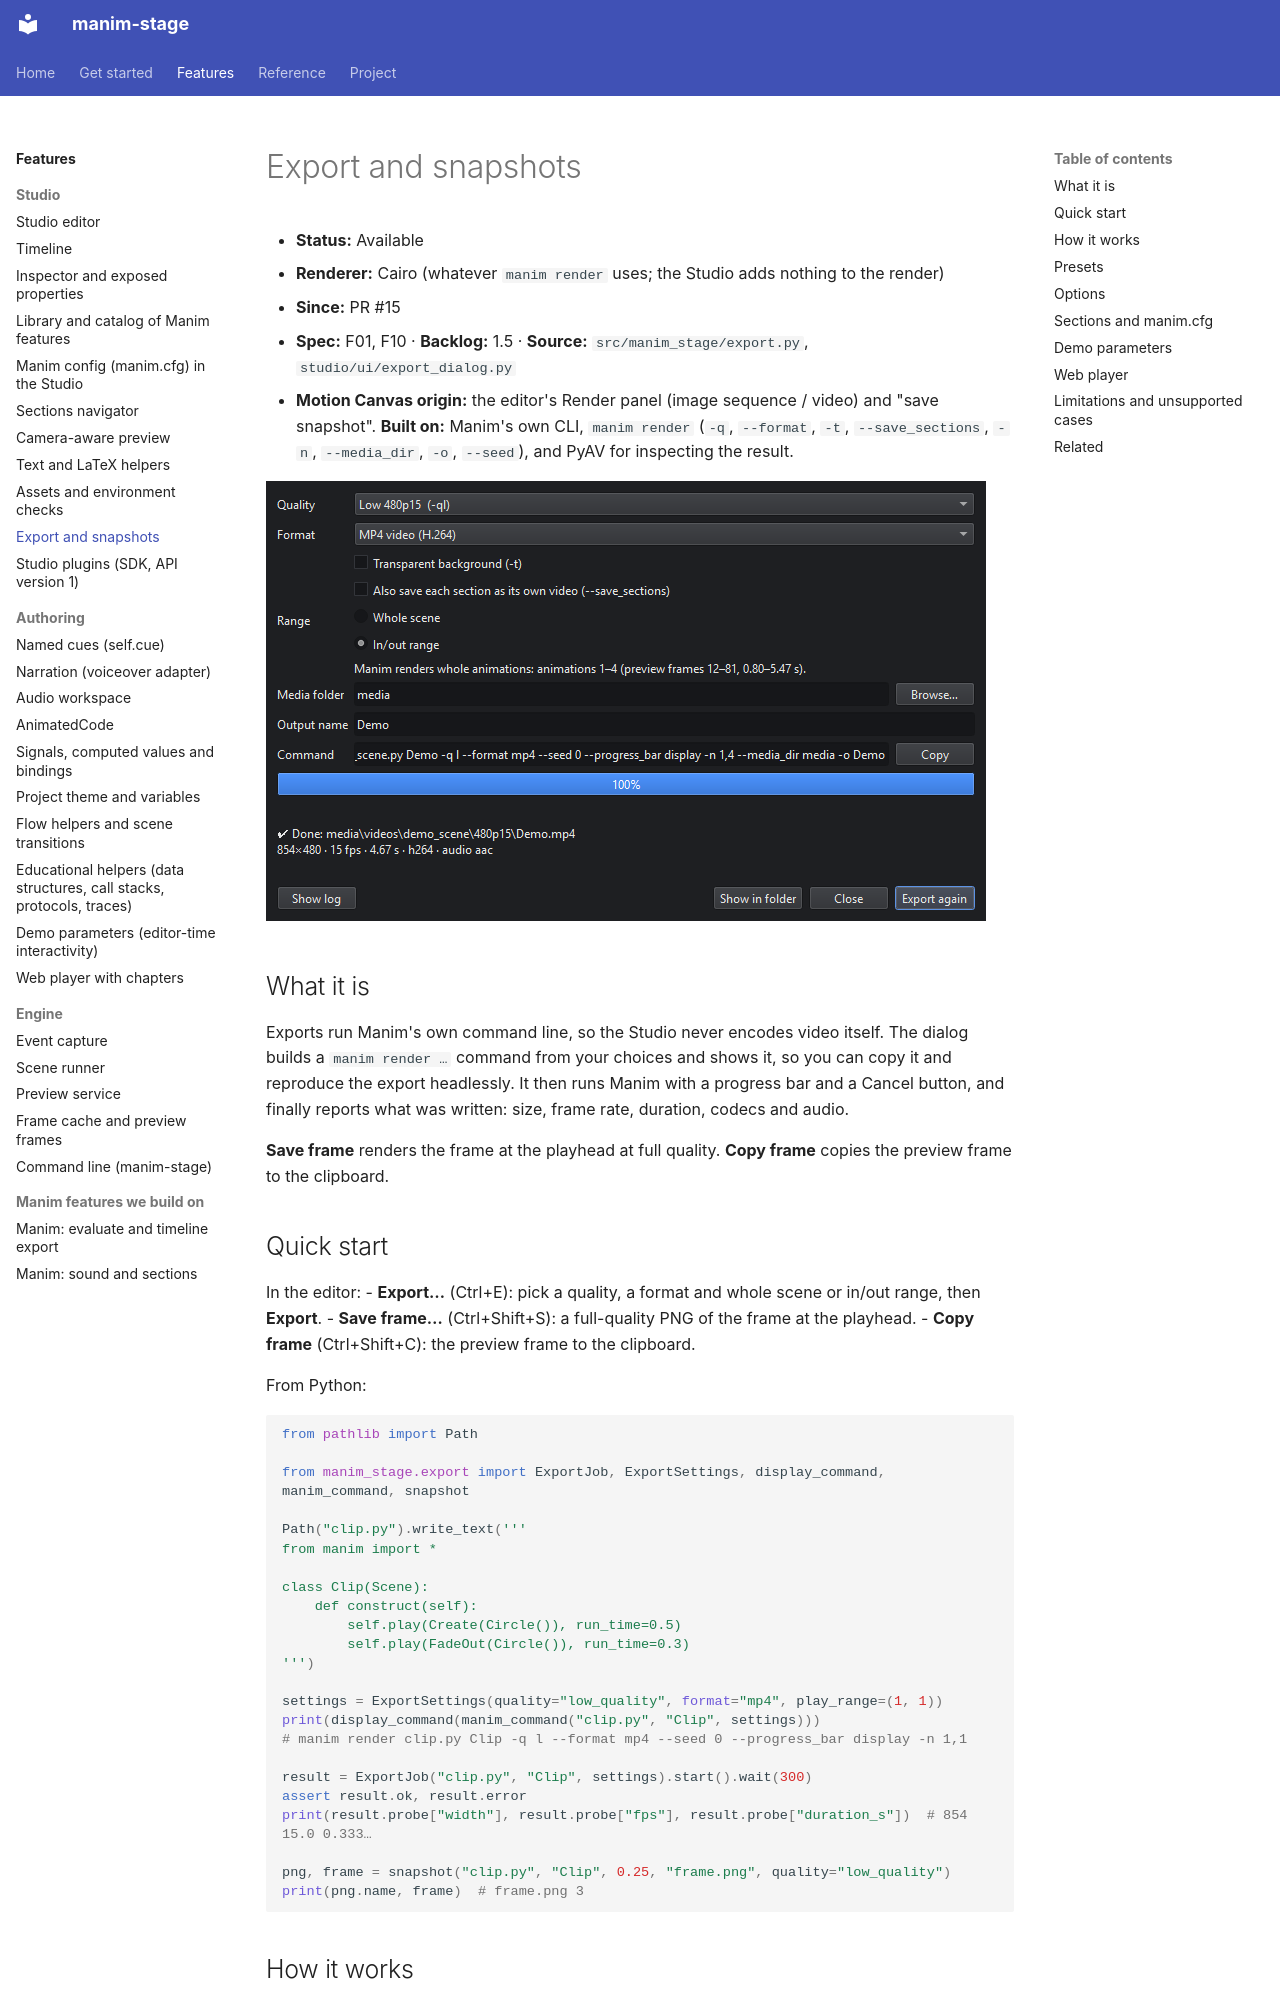

repository: sethstenzel/manim-stage · page: kb/manim-stage/export/index.html · generator: mkdocs

# Export and snapshots

- **Status:** Available
- **Renderer:** Cairo (whatever `manim render` uses; the Studio adds nothing to the render)
- **Since:** PR #15
- **Spec:** F01, F10 · **Backlog:** 1.5 · **Source:** `src/manim_stage/export.py`, `studio/ui/export_dialog.py`
- **Motion Canvas origin:** the editor's Render panel (image sequence / video) and "save snapshot". **Built on:** Manim's own CLI, `manim render` (`-q`, `--format`, `-t`, `--save_sections`, `-n`, `--media_dir`, `-o`, `--seed`), and PyAV for inspecting the result.

![Export dialog after a range export](../img/export-dialog.png)

## What it is

Exports run Manim's own command line, so the Studio never encodes video itself. The dialog builds a `manim render …` command from your choices and shows it, so you can copy it and reproduce the export headlessly. It then runs Manim with a progress bar and a Cancel button, and finally reports what was written: size, frame rate, duration, codecs and audio.

**Save frame** renders the frame at the playhead at full quality. **Copy frame** copies the preview frame to the clipboard.

## Quick start

In the editor:
- **Export…** (Ctrl+E): pick a quality, a format and whole scene or in/out range, then **Export**.
- **Save frame…** (Ctrl+Shift+S): a full-quality PNG of the frame at the playhead.
- **Copy frame** (Ctrl+Shift+C): the preview frame to the clipboard.

From Python:

```python
from pathlib import Path

from manim_stage.export import ExportJob, ExportSettings, display_command, manim_command, snapshot

Path("clip.py").write_text('''
from manim import *

class Clip(Scene):
    def construct(self):
        self.play(Create(Circle()), run_time=0.5)
        self.play(FadeOut(Circle()), run_time=0.3)
''')

settings = ExportSettings(quality="low_quality", format="mp4", play_range=(1, 1))
print(display_command(manim_command("clip.py", "Clip", settings)))
# manim render clip.py Clip -q l --format mp4 --seed 0 --progress_bar display -n 1,1

result = ExportJob("clip.py", "Clip", settings).start().wait(300)
assert result.ok, result.error
print(result.probe["width"], result.probe["fps"], result.probe["duration_s"])  # 854 15.0 0.333…

png, frame = snapshot("clip.py", "Clip", 0.25, "frame.png", quality="low_quality")
print(png.name, frame)  # frame.png 3
```
